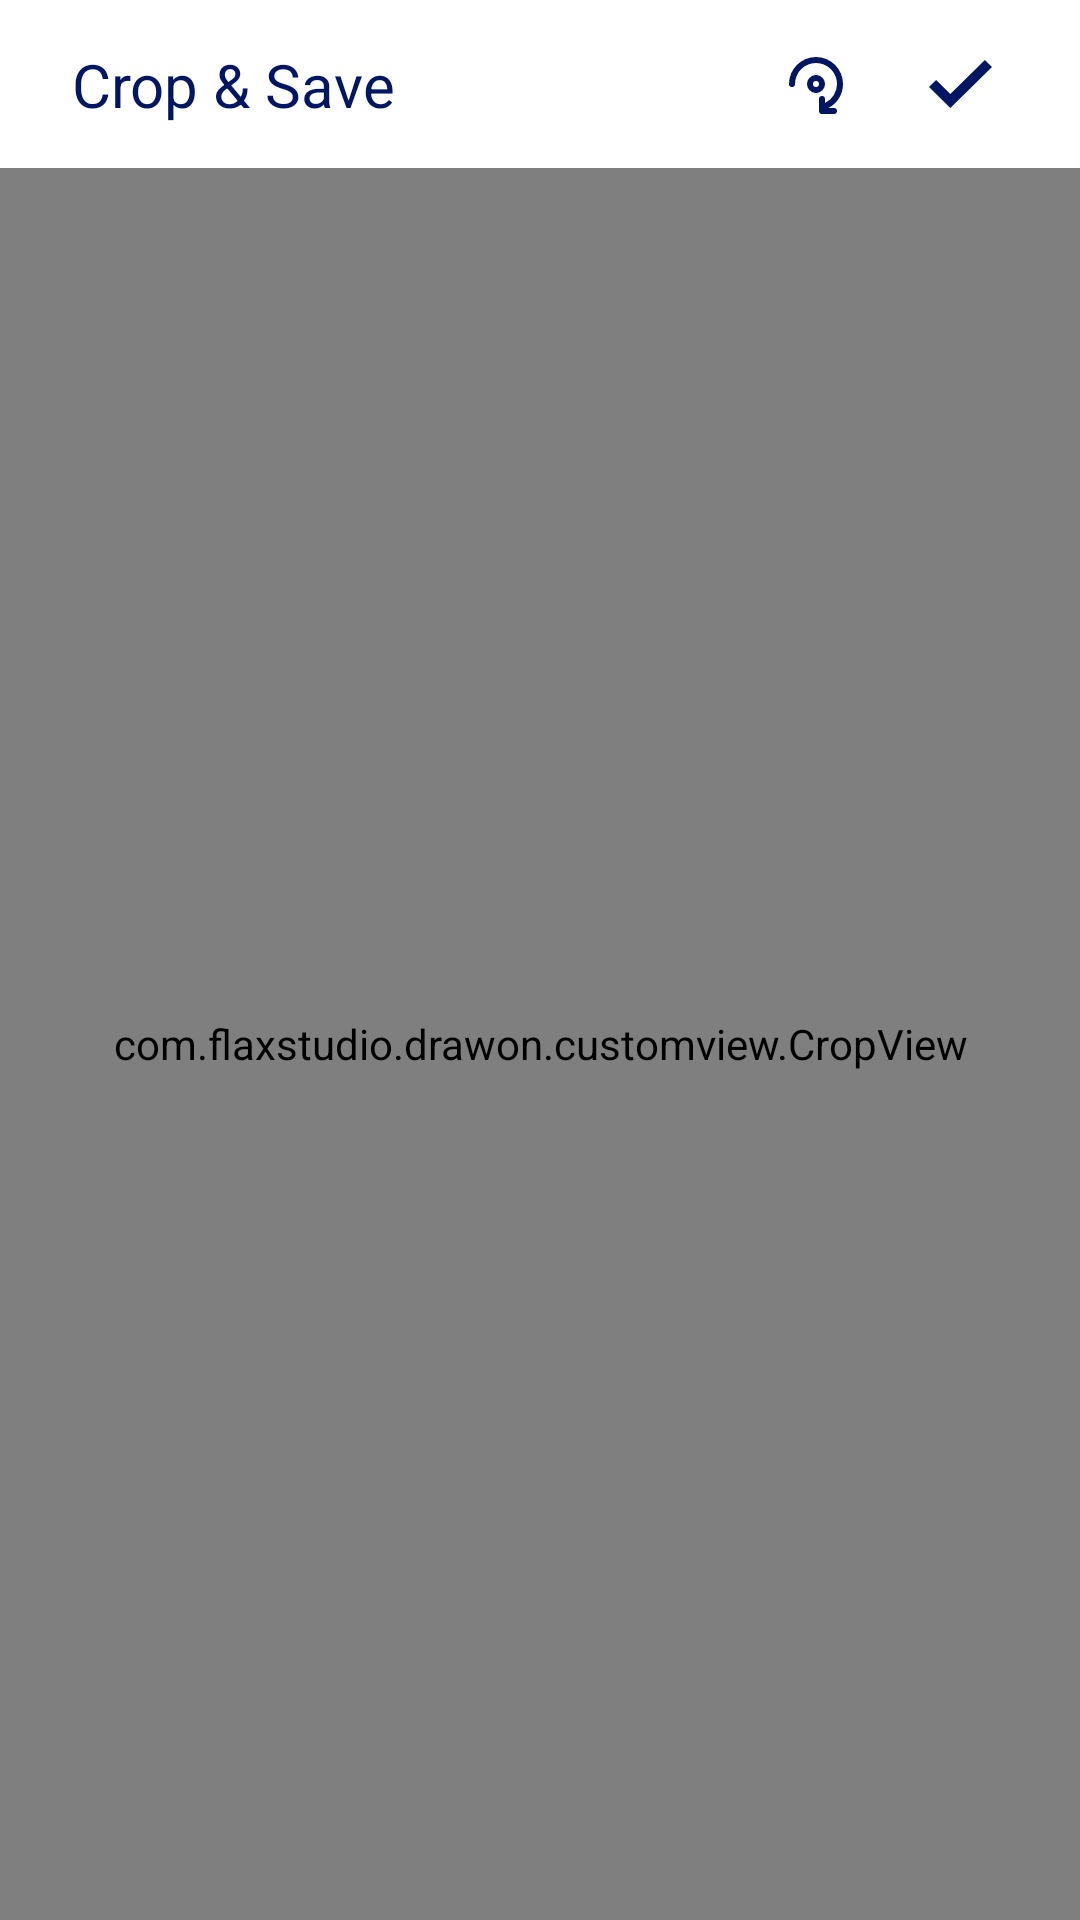

Reconstruct the res/layout file that produces this screen, plus the resources it refers to.
<!-- AndroidManifest.xml: application theme Theme.DrawOn -->
<!-- res/layout/activity_project_export.xml -->
<?xml version="1.0" encoding="utf-8"?>
<androidx.constraintlayout.widget.ConstraintLayout xmlns:android="http://schemas.android.com/apk/res/android"
    xmlns:app="http://schemas.android.com/apk/res-auto"
    xmlns:tools="http://schemas.android.com/tools"
    android:layout_width="match_parent"
    android:layout_height="match_parent"
    tools:context=".ProjectExportActivity">

    <com.google.android.material.appbar.AppBarLayout
        android:id="@+id/appBarLayout2"
        android:layout_width="0dp"
        android:layout_height="wrap_content"
        app:layout_constraintEnd_toEndOf="parent"
        app:layout_constraintStart_toStartOf="parent"
        app:layout_constraintTop_toTopOf="parent">

        <androidx.constraintlayout.widget.ConstraintLayout
            android:layout_width="match_parent"
            android:layout_height="wrap_content">

            <androidx.appcompat.widget.Toolbar
                android:id="@+id/toolbar"
                android:layout_width="match_parent"
                android:layout_height="wrap_content"
                android:background="?attr/colorPrimary"
                android:minHeight="?attr/actionBarSize"
                android:theme="?attr/actionBarTheme"
                app:layout_constraintBottom_toBottomOf="parent"
                app:layout_constraintEnd_toEndOf="parent"
                app:layout_constraintStart_toStartOf="parent"
                app:layout_constraintTop_toTopOf="parent" />

            <ImageButton
                android:id="@+id/resetButton"
                android:layout_width="wrap_content"
                android:layout_height="wrap_content"
                android:background="#FFFFFF"
                android:contentDescription="@string/app_name"
                android:minWidth="48dp"
                android:minHeight="48dp"
                android:src="@drawable/icon_reset"
                app:layout_constraintBottom_toBottomOf="@+id/toolbar"
                app:layout_constraintEnd_toStartOf="@+id/saveButton"
                app:layout_constraintTop_toTopOf="@+id/toolbar" />

            <ImageButton
                android:id="@+id/saveButton"
                android:layout_width="wrap_content"
                android:layout_height="wrap_content"
                android:layout_marginEnd="16dp"
                android:background="#FFFFFF"
                android:contentDescription="@string/app_name"
                android:minWidth="48dp"
                android:minHeight="48dp"
                android:src="@drawable/icon_save"
                app:layout_constraintBottom_toBottomOf="@+id/toolbar"
                app:layout_constraintEnd_toEndOf="@+id/toolbar"
                app:layout_constraintTop_toTopOf="@+id/toolbar" />

            <TextView
                android:id="@+id/textView2"
                android:layout_width="wrap_content"
                android:layout_height="wrap_content"
                android:layout_marginStart="24dp"
                android:text="Crop &amp; Save"
                android:textColor="@color/dark_blue"
                android:textSize="20sp"
                app:layout_constraintBottom_toBottomOf="parent"
                app:layout_constraintStart_toStartOf="@+id/toolbar"
                app:layout_constraintTop_toTopOf="parent" />

        </androidx.constraintlayout.widget.ConstraintLayout>

    </com.google.android.material.appbar.AppBarLayout>

    <com.flaxstudio.drawon.customview.CropView
        android:id="@+id/cropView"
        android:layout_width="0dp"
        android:layout_height="0dp"
        app:layout_constraintBottom_toBottomOf="parent"
        app:layout_constraintEnd_toEndOf="parent"
        app:layout_constraintStart_toStartOf="parent"
        app:layout_constraintTop_toBottomOf="@+id/appBarLayout2" />

</androidx.constraintlayout.widget.ConstraintLayout>
<!-- resources referenced by this layout -->
<resources>
  <color name="dark_blue">#001662</color>
  <!-- drawable icon_reset (drawable) -->
  <vector xmlns:android="http://schemas.android.com/apk/res/android"
      android:width="24dp"
      android:height="24dp"
      android:viewportWidth="24"
      android:viewportHeight="24">
    <path
        android:pathData="M12,3a9,9 0,0 1,9 9,9.005 9.005,0 0,1 -4.873,8.001L18,20a1,1 0,0 1,0.117 1.993L18,22h-4a1,1 0,0 1,-0.993 -0.883L13,21v-4a1,1 0,0 1,1.993 -0.117L15,17l0.001,1.327A7.006,7.006 0,0 0,19 12a7,7 0,1 0,-14 0,1 1,0 1,1 -2,0 9,9 0,0 1,9 -9ZM12,9a3,3 0,1 1,0 6,3 3,0 0,1 0,-6ZM12,11a1,1 0,1 0,0 2,1 1,0 0,0 0,-2Z"
        android:fillColor="#001662"/>
  </vector>
  <!-- drawable icon_save (drawable) -->
  <vector xmlns:android="http://schemas.android.com/apk/res/android"
      android:width="21dp"
      android:height="16dp"
      android:viewportWidth="21"
      android:viewportHeight="16">
    <path
        android:pathData="M18.629,0L7.113,11.333L2.371,6.667L0,9L7.113,16L21,2.333L18.629,0Z"
        android:fillColor="#001662"/>
  </vector>
  <string name="app_name">Draw On</string>
  <style name="Theme.DrawOn" parent="Theme.MaterialComponents.Light.NoActionBar">
          
          <item name="colorPrimary">@color/white</item>
          <item name="colorPrimaryVariant">@color/white</item>
          <item name="colorOnPrimary">@color/dark_blue</item>
          
          <item name="colorSecondary">@color/teal_200</item>
          <item name="colorSecondaryVariant">@color/teal_700</item>
          <item name="colorOnSecondary">@color/black</item>
          
          <item name="android:statusBarColor">?attr/colorPrimaryVariant</item>
          
  
          <item name="android:forceDarkAllowed" tools:targetApi="q">false</item>
  
          
          <item name="android:windowLightStatusBar" tools:targetApi="23">true</item>
      </style>
  <color name="white">#FFFFFFFF</color>
  <color name="teal_200">#FF03DAC5</color>
  <color name="teal_700">#FF018786</color>
  <color name="black">#FF000000</color>
</resources>
